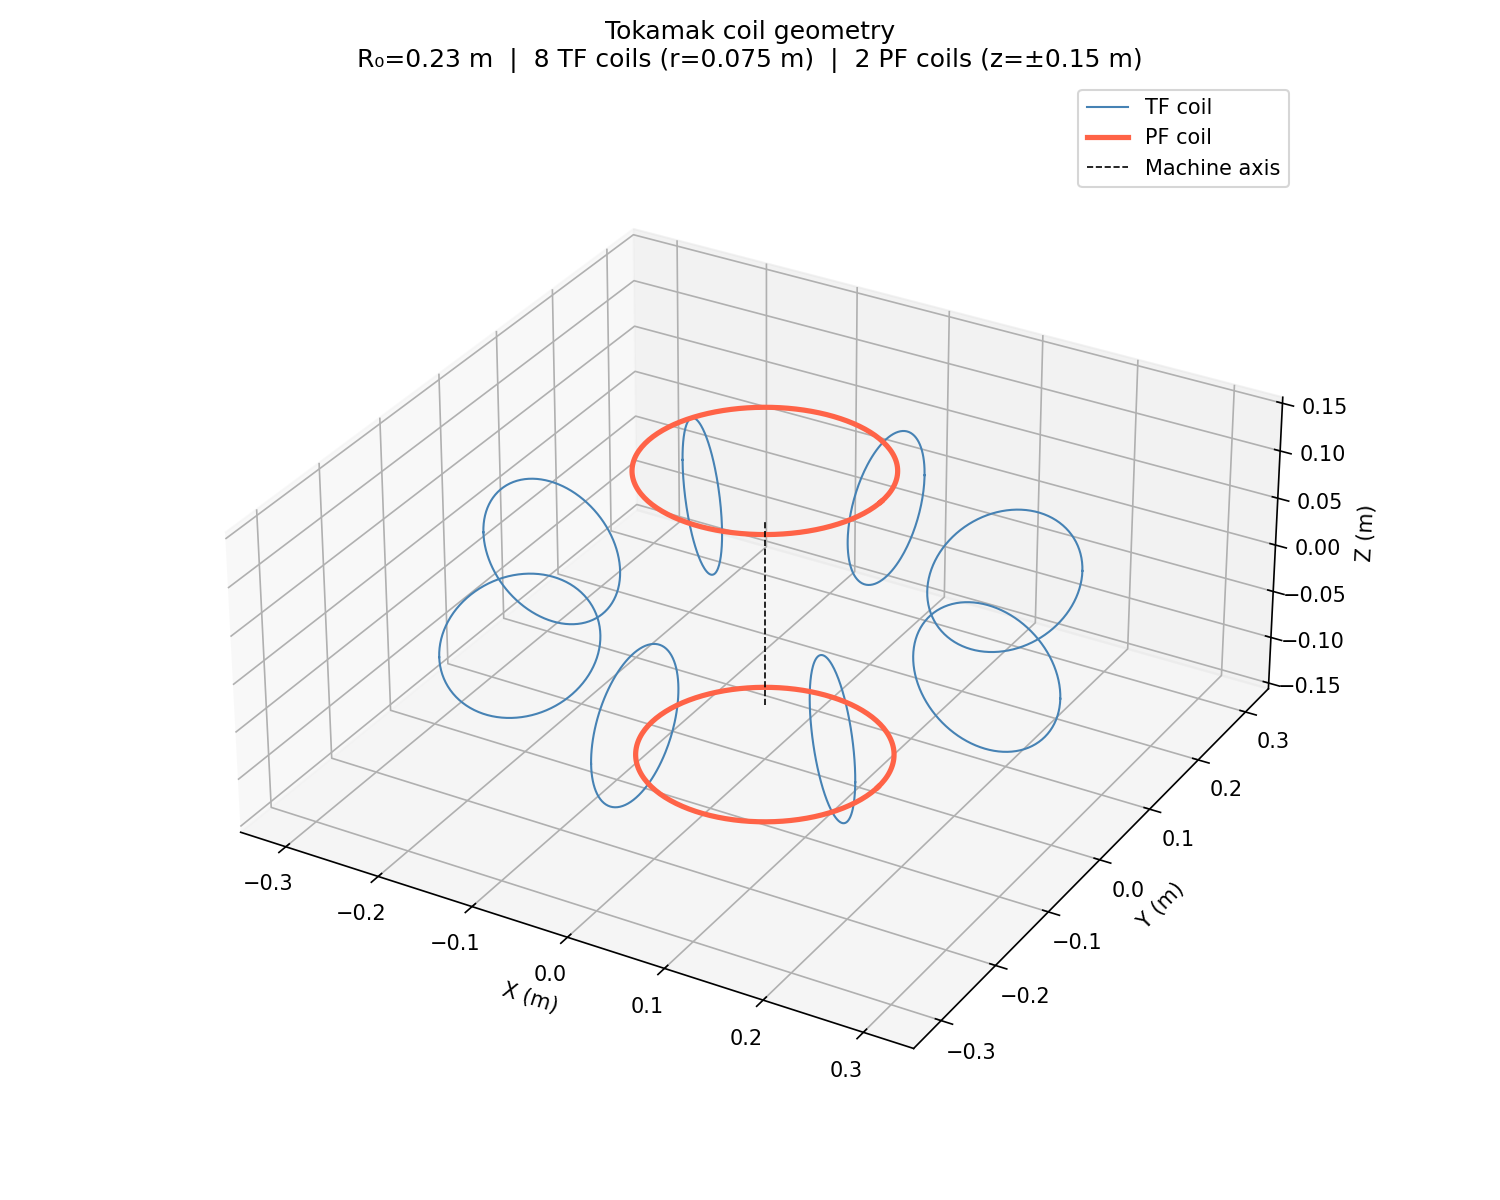

Source data for this figure (header and first rows):
coil_id	coil_type	point_index	x_m	y_m	z_m
TF_00	TF	0	0.305	0.000000	0.000000
TF_00	TF	1	0.305	0.000000	0.002356
TF_00	TF	2	0.3049	0.000000	0.004709
TF_00	TF	3	0.3047	0.000000	0.007058
TF_00	TF	4	0.3044	0.000000	0.009400
TF_00	TF	5	0.3041	0.000000	0.01173
TF_00	TF	6	0.3037	0.000000	0.01405
TF_00	TF	7	0.3032	0.000000	0.01636
TF_00	TF	8	0.3026	0.000000	0.01865
TF_00	TF	9	0.302	0.000000	0.02092
TF_00	TF	10	0.3013	0.000000	0.02318
TF_00	TF	11	0.3006	0.000000	0.02541
TF_00	TF	12	0.2997	0.000000	0.02761
TF_00	TF	13	0.2988	0.000000	0.02979
TF_00	TF	14	0.2979	0.000000	0.03193
TF_00	TF	15	0.2968	0.000000	0.03405
TF_00	TF	16	0.2957	0.000000	0.03613
TF_00	TF	17	0.2946	0.000000	0.03818
TF_00	TF	18	0.2933	0.000000	0.04019
TF_00	TF	19	0.292	0.000000	0.04216
TF_00	TF	20	0.2907	0.000000	0.04408
TF_00	TF	21	0.2893	0.000000	0.04597
TF_00	TF	22	0.2878	0.000000	0.04781
TF_00	TF	23	0.2863	0.000000	0.0496
TF_00	TF	24	0.2847	0.000000	0.05134
TF_00	TF	25	0.283	0.000000	0.05303
TF_00	TF	26	0.2813	0.000000	0.05467
TF_00	TF	27	0.2796	0.000000	0.05626
TF_00	TF	28	0.2778	0.000000	0.05779
TF_00	TF	29	0.276	0.000000	0.05926
TF_00	TF	30	0.2741	0.000000	0.06068
TF_00	TF	31	0.2722	0.000000	0.06203
TF_00	TF	32	0.2702	0.000000	0.06333
TF_00	TF	33	0.2682	0.000000	0.06456
TF_00	TF	34	0.2661	0.000000	0.06572
TF_00	TF	35	0.264	0.000000	0.06682
TF_00	TF	36	0.2619	0.000000	0.06786
TF_00	TF	37	0.2598	0.000000	0.06883
TF_00	TF	38	0.2576	0.000000	0.06973
TF_00	TF	39	0.2554	0.000000	0.07057
TF_00	TF	40	0.2532	0.000000	0.07133
TF_00	TF	41	0.2509	0.000000	0.07202
TF_00	TF	42	0.2487	0.000000	0.07264
TF_00	TF	43	0.2464	0.000000	0.07319
TF_00	TF	44	0.2441	0.000000	0.07367
TF_00	TF	45	0.2417	0.000000	0.07408
TF_00	TF	46	0.2394	0.000000	0.07441
TF_00	TF	47	0.2371	0.000000	0.07467
TF_00	TF	48	0.2347	0.000000	0.07485
TF_00	TF	49	0.2324	0.000000	0.07496
TF_00	TF	50	0.23	0.000000	0.075
TF_00	TF	51	0.2276	0.000000	0.07496
TF_00	TF	52	0.2253	0.000000	0.07485
TF_00	TF	53	0.2229	0.000000	0.07467
TF_00	TF	54	0.2206	0.000000	0.07441
TF_00	TF	55	0.2183	0.000000	0.07408
TF_00	TF	56	0.2159	0.000000	0.07367
TF_00	TF	57	0.2136	0.000000	0.07319
TF_00	TF	58	0.2113	0.000000	0.07264
TF_00	TF	59	0.2091	0.000000	0.07202
... 1,950 more rows
